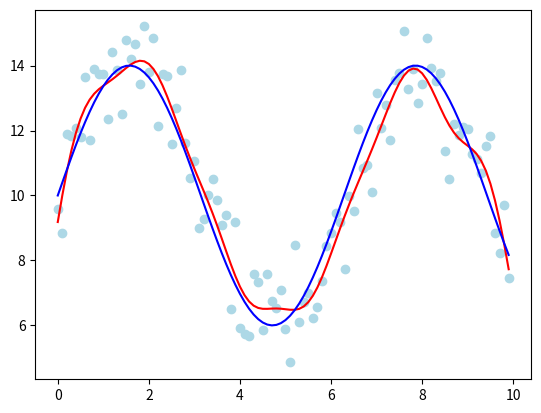

Reproduce this figure in Python.
# coding: UTF-8
import numpy as np
import matplotlib.pyplot as plt

# テストデータ生成
class GenModel:
    # ノイズ無し
    def generate(self, x):
        a = 4.0
        b = 10.0
        y = a * np.sin(x) + b
        return y

    # ノイズつき
    def observe(self, x):
        y = self.generate(x) + np.random.normal(0, 1.0, x.shape)
        return y

# ガウスカーネル回帰
class KernelRegression:
    # beta
    def __init__(self, beta, lam):
        self.beta = beta
        self.lam = lam
        
    # データを多項式基底関数による表示に直す
    def __kernel(self, x1, x2):
        return np.exp(-self.beta * (x1 - x2)**2)

    # グラム行列 K を返す
    def __gram_mat(self, x):
        N = x.size
        K = np.empty((N, N))
        for i in np.arange(N):
            for j in np.arange(N):
                K[i, j] = self.__kernel(x[i], x[j])
        return K

    # 学習データを入力して係数wを決定する
    def fit(self, x, y):
        self.N = x.size
        self.x = x
        K = self.__gram_mat(x)
        
        # solve (K + lambda I) a = y        
        self.a = np.linalg.solve(K + self.lam * np.eye(self.N), y)
        
    # 予測値を返す
    def predict(self, x):
        y = np.empty(x.shape)
        for i in np.arange(x.size):
            y[i] = 0
            for j in np.arange(self.N):
                y[i] += self.__kernel(x[i], self.x[j]) * self.a[j]
        return y
    
if __name__ == '__main__':
    gen_model = GenModel()
    x = 0.1 * np.arange(100)
    y = gen_model.observe(x)
    t = gen_model.generate(x)

    kr = KernelRegression(1.0, 0.1)
    kr.fit(x, y)
    print('a', kr.a)
    
    y_pred = kr.predict(x)
    plt.scatter(x, y, color='lightblue')    
    plt.plot(x, y_pred, color='red')
    plt.plot(x, t, color='blue')
    
    plt.show()
    # plt.savefig('kernel_regression_poly.png')
